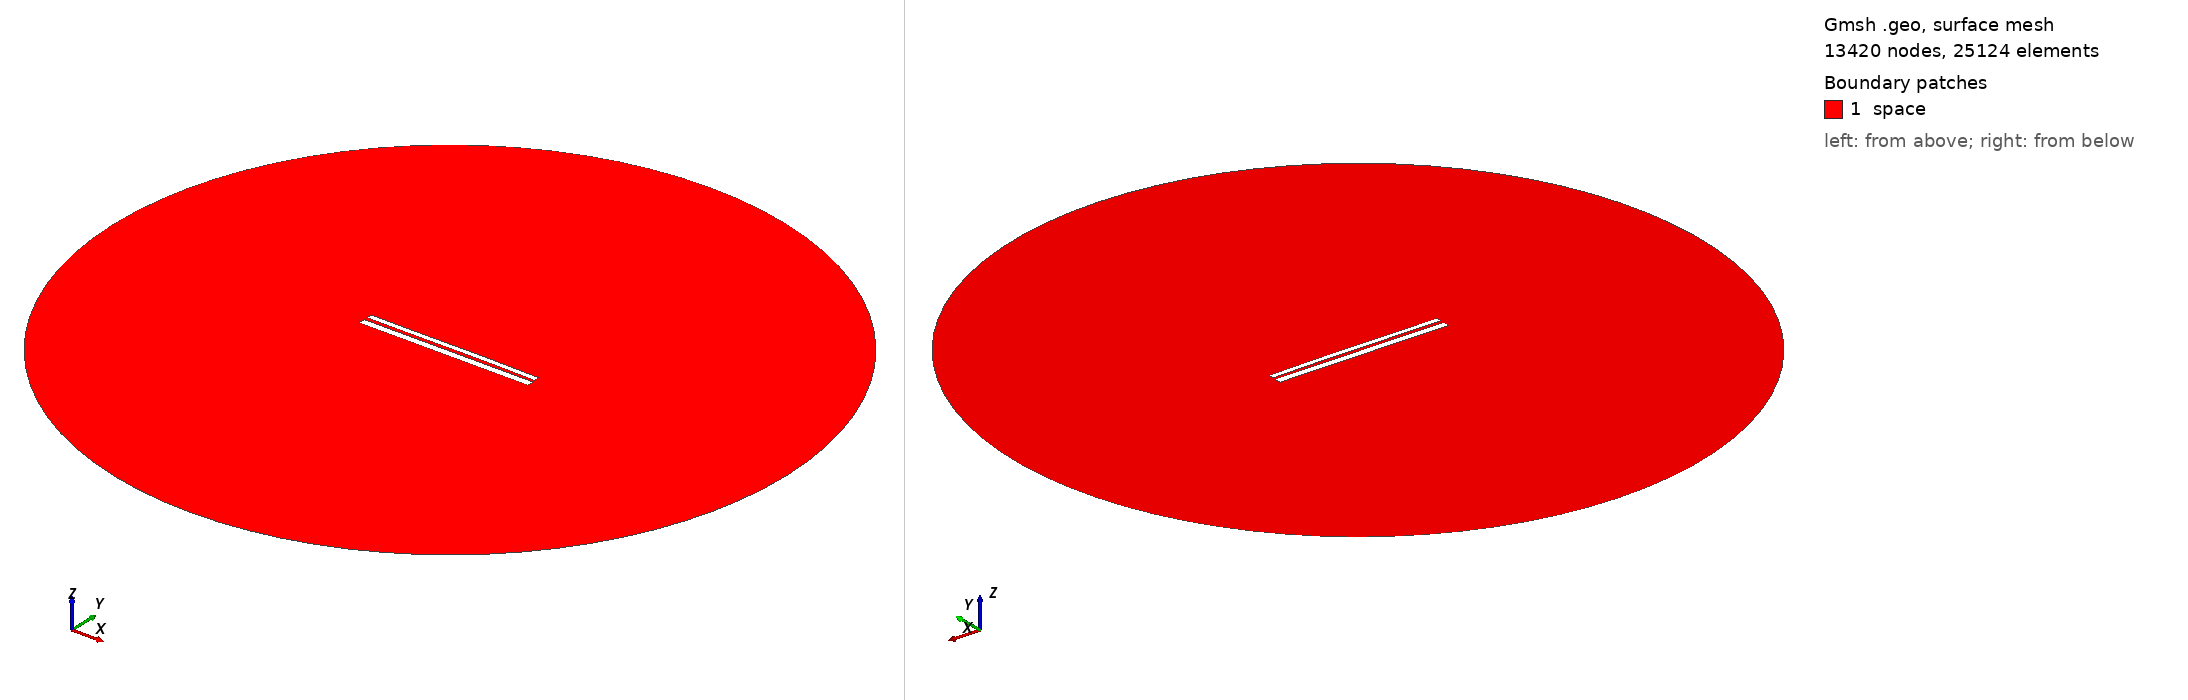

Gmsh geometry script, surface-meshed: 13420 nodes, 25124 surface elements. Boundary patches (legend numbers): 1 space. Left view from above one corner, right view from below the opposite corner. Legend entries are the model's physical surfaces. The drawing asked Gmsh for element sizes between 1% and 20% of the model's largest extent; the script's own settings can give other sizes.

=== 10083.geo (drawn) ===
//---------------------------------------
// Geometry kernel
//---------------------------------------

SetFactory("OpenCASCADE");



//---------------------------------------
// Parameters of the geometry
//---------------------------------------

// Overetch of the upper plate
overetch = 0.375;

// Distance between the plates
distance = 1.75;

// Discretization over the x axis (for the deformation)
nx = 50; 

// Length of the plate
L = 100 - overetch; 

// Number of modes
n = 4; 

// 1st mode coefficient
coeff(1) = -0.15;
beta(1) = 0.596864 * 3.1415926535 / L;

// 2nd mode coefficient
coeff(2) = 0.07499999999999998;
beta(2) = 1.49418 * 3.1415926535 / L;

// 3rd mode coefficient
coeff(3) = -0.075;
beta(3) = 2.50025 * 3.1415926535 / L;

// 4th mode coefficient
coeff(4) = 0.0;
beta(4) = 3.49999 * 3.1415926535 / L;



//---------------------------------------
// Upper plate (deformed rectangle)
//---------------------------------------

// Coordiantes of the upper plate
xmin = -50;
xmax = 50 - overetch;

// Height of the upper plate
yheight = 4 - 2 * overetch;

// Indexes of the points
UpperID[] = {};
LowerID[] = {};
LeftID[] = {};
RightID[] = {};

// Point index
p = 1;

// Horizontal edges
For i In {1:nx}
    x = xmin + (i-1)*(xmax - xmin)/(nx-1);

    y_bottom = distance / 2 + overetch;
    For j In {1:n}
        C = (Cosh(beta(j)*L) + Cos(beta(j)*L)) / (Sinh(beta(j)*L) + Sin(beta(j)*L));
        y_bottom  = y_bottom + coeff(j) * (Cosh(beta(j)*(x+50)) - Cos(beta(j)*(x+50)) - C * (Sinh(beta(j)*(x+50)) - Sin(beta(j)*(x+50))));
    EndFor

    y_top = y_bottom + yheight;

    Point(p) = {x, y_top, 0, 1.0};
    UpperID[i] = p;
    p = p + 1;

    Point(p) = {x, y_bottom, 0, 1.0};
    LowerID[i] = p;
    p = p + 1;
EndFor

// Create point lists
UpperPts[] = {}; LowerPts[] = {};
For i In {1:nx}
  UpperPts[] += {UpperID[i]};
  LowerPts[] += {LowerID[i]};
EndFor

// Build splines
Spline(1) = {UpperPts[]};
Spline(2) = {LowerPts[]};
Line(3) = {LowerPts[nx-1], UpperPts[nx-1]};
Line(4) = {LowerPts[0], UpperPts[0]};

// Build the plane surface
Curve Loop(1) = {2, 3, -1, -4};
Plane Surface(1) = {1};



//---------------------------------------
// Lower plate (rectangle)
//---------------------------------------

// Vertices
Point(1001) = {-50, -1, 0, 1.0};
Point(1002) = { 50, -1, 0, 1.0};
Point(1003) = { 50,  -5, 0, 1.0};
Point(1004) = {-50,  -5, 0, 1.0};

// Edges
Line(5) = {1001, 1002};
Line(6) = {1002, 1003};
Line(7) = {1003, 1004};
Line(8) = {1004, 1001};

// Plane surface
Line Loop(2) = {5, 6, 7, 8};
Plane Surface(2) = {2}; 



//---------------------------------------
// Outer (fictious) boundary
//---------------------------------------

// Points
Point(1005) = {0, 0, 0};       // Center
Point(1006) = {200, 0, 0};     // Start point
Point(1007) = {0, 200, 0};     // 90 degrees
Point(1008) = {-200, 0, 0};    // 180 degrees
Point(1009) = {0, -200, 0};    // 270 degrees

// Circle arcs (each needs start, center, end)
Circle(9) = {1006, 1005, 1007};
Circle(10) = {1007, 1005, 1008};
Circle(11) = {1008, 1005, 1009};
Circle(12) = {1009, 1005, 1006};

// Plane surface for the entire domain
Curve Loop(3) = {9, 10, 11, 12};
Surface(3) = {3};

// Subtract the plates from the whole domain to obtain the actual domain where we want to solve the equations
BooleanDifference{ Surface{3}; Delete; }{ Surface{1}; Surface{2}; Delete; }




//---------------------------------------
// Transfinite Lines/Curves
//---------------------------------------

// Set the number of points on the boundaries
r = 7;

// Plates
Transfinite Curve {1, 2} = 50*r Using Progression 1;
Transfinite Curve {3, 4} = 2*r Using Progression 1;
Transfinite Line {5, 7} = 50*r Using Progression 1;
Transfinite Line {6, 8} = 2*r Using Progression 1;

// Outer boundary
Transfinite Line {9, 10, 11, 12} = 20 Using Progression 1;



//---------------------------------------
// Physical groups
//---------------------------------------                

// Physical curves (boundaries)
Physical Line("force_segment", 10) = {2};
Physical Line("upper_plate", 11) = {1, 3, 4};
Physical Line("lower_plate", 12) = {5, 6, 7, 8};
Physical Line("boundary", 20) = {9, 10, 11, 12};

// Physical Surfaces
Physical Surface("space", 30) = {3};



//---------------------------------------
// 6. Generate the Mesh
//---------------------------------------

// 2D mesh generation
Mesh 2;
